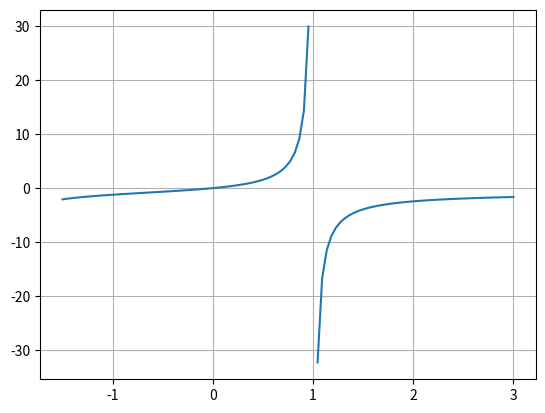

Python code for this plot:
import matplotlib.pyplot as plt
import numpy as np
import math
import pandas as pd


x_coordinates = np.linspace(-1.5,3,100)
y_coordinates=[]



def f(x):
    
    return (x/(1-x))*np.sqrt(6/(2+x))-1/20



for i in range(len(x_coordinates)):
    if(x_coordinates[i]==1):
        x_coordinates[i]=np.nan
        y_coordinates.append(np.nan)
        
    else:
        y_coordinates.append(f(x_coordinates[i]))
        if(abs(y_coordinates[i]-y_coordinates[i-1]) > 50):
            y_coordinates[i-1]=np.nan
            x_coordinates[i-1]=np.nan
        

y_coordinates=np.array(y_coordinates)

plt.grid(True)

plt.plot(x_coordinates ,y_coordinates)



def Bisection(xL,xU,r_a_error,maxIteration):
    xM=(xL+xU)/2
    xM_old=(xL+xU)/2
    for i in range(maxIteration):
        xM=(xL+xU)/2;
        xM_new=xM
       
        
        if f(xL)*f(xM)==0:
            return xM
        
        if f(xL)*f(xM)<0:
            xL=xL
            xU=xM
            
        else:
            xL=xM
            xU=xU
            
        if i>0:
            if abs((xM_old-xM_new)*100/xM_new) < r_a_error:
                return xM_new
            xM_old=xM_new
    
    return xM

print("root: ",Bisection(0, 0.05, 0.5, 20))
            
def Print_Table(xL,xU,r_a_error,maxIteration):
    Iteration=[]
    xL_List=[]
    xU_List=[]
    xM_List=[]
    error_List=['-----']
    fx_List=[]
    
    
    xM=(xL+xU)/2
    xM_old=(xL+xU)/2
    for i in range(maxIteration):
        Iteration.append(i+1)
        xL_List.append(xL)
        xU_List.append(xU)
        
        xM=(xL+xU)/2;
        xM_new=xM
        
        xM_List.append(xM)
        fx_List.append(f(xM))
       
        
        if f(xL)*f(xM)==0:
            break
        
        if f(xL)*f(xM)<0:
            xL=xL
            xU=xM
            
        else:
            xL=xM
            xU=xU
            
        if i>0:
            current_error=abs(((xM_old-xM_new)/xM_new)*100)
            error_List.append(current_error)
           
            xM_old=xM_new
            
    d={'xL' : pd.Series(xL_List, index=Iteration),
       'xU' : pd.Series(xU_List, index=Iteration),
       'xM' : pd.Series(xM_List, index=Iteration),
       'Error%' : pd.Series(error_List, index=Iteration),
       'f(xM)' : pd.Series(fx_List, index=Iteration)}
    
    df=pd.DataFrame(d)
    print(df)
    
print() 
Print_Table(0, 0.05, 0.5, 20)
                  
                
               
            

       
    
    

